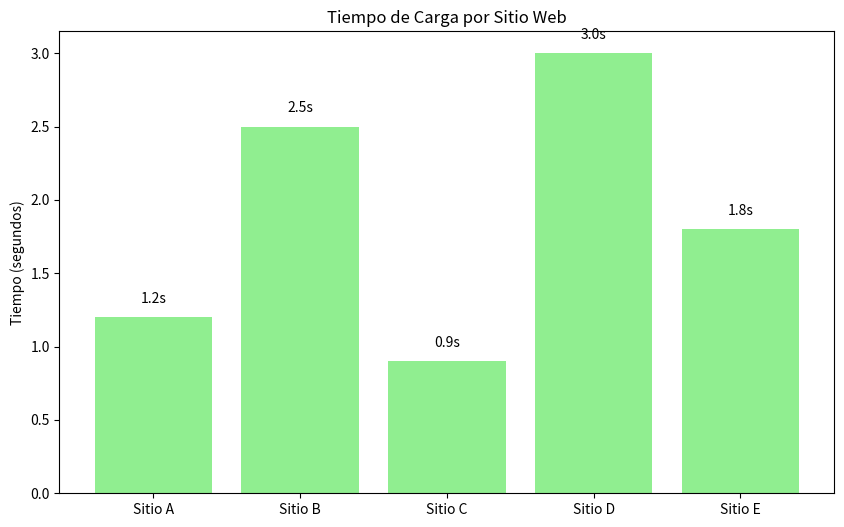

Generate this figure with matplotlib:
import matplotlib.pyplot as plt

sitios = ['Sitio A', 'Sitio B', 'Sitio C', 'Sitio D', 'Sitio E']
tiempos = [1.2, 2.5, 0.9, 3.0, 1.8]

plt.figure(figsize=(10, 6))
plt.bar(sitios, tiempos, color='lightgreen')
plt.title('Tiempo de Carga por Sitio Web')
plt.ylabel('Tiempo (segundos)')

for i, v in enumerate(tiempos):
    plt.text(i, v + 0.1, f'{v}s', ha='center')

plt.show()